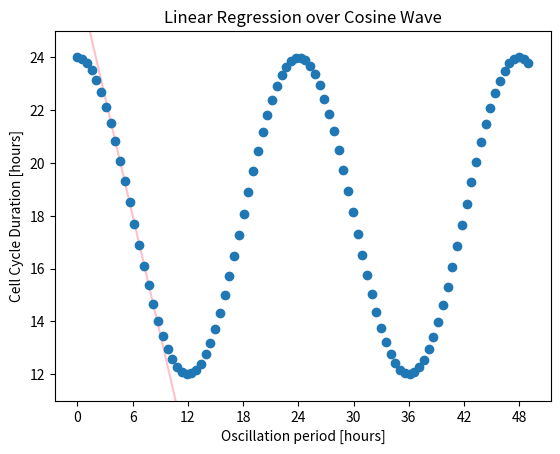

Recreate this plot in Python.
#TODO: Align the families onto cosine wave and plot the linear regression with the slope of 1:

import numpy as np
import scipy.stats as sp
import matplotlib.pyplot as plt

def cosine_function(x, amp, per, shift_h, shift_v):
    return amp * np.cos(2*np.pi/per * x + shift_h) + shift_v

# Define the cosine wave:
amp, per, shift_h, shift_v = 6, 24, 0, 18
repeats = 2
x_wave = np.linspace(0, repeats * per + 1, 48 * repeats)
y_wave = cosine_function(x_wave, amp, per, shift_h, shift_v)

# Do linear regression for the linear part:
x_data = np.array([4, 6, 8])
y_data = cosine_function(x_data, amp, per, shift_h, shift_v)
regression = sp.linregress(x=x_data, y=y_data)
print (regression)      # meaning: y(x) = slope * x + intercept
slope, intercept = regression[0], regression[1]
y_regress = np.array([value * slope + intercept for value in x_data])

# Plot the thing:
st, en = 0, 12
plt.plot([st, en], [slope * st + intercept, slope * en + intercept], color="pink", zorder=1)
plt.scatter(x=x_wave, y=y_wave)
plt.ylim(11, 25)
plt.xticks(np.arange(0, repeats * per + 1, 6))
plt.xlabel("Oscillation period [hours]")
plt.ylabel("Cell Cycle Duration [hours]")
plt.title("Linear Regression over Cosine Wave")
plt.show()
plt.close()
